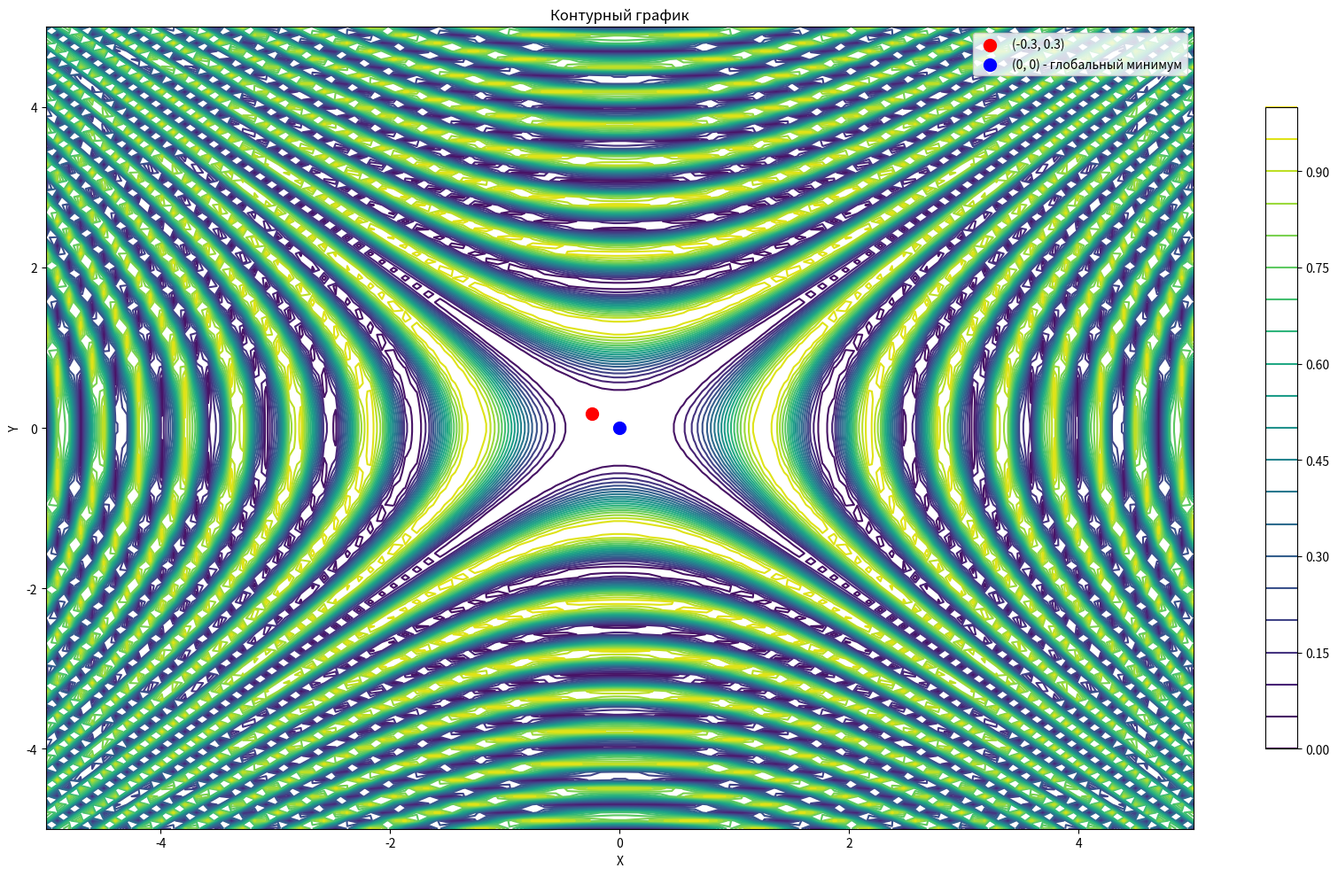

Write Python code to recreate this figure.
import numpy as np
import matplotlib.pyplot as plt
from mpl_toolkits.mplot3d import Axes3D

# Определяем функцию
def f(x, y):
    return 0.5 + (np.sin(x**2 - y**2)**2 - 0.5) / (1 + 0.001 * (x**2 + y**2))**2

# Создаем сетку точек
x = np.linspace(-5, 5, 100)
y = np.linspace(-5, 5, 100)
X, Y = np.meshgrid(x, y)
Z = f(X, Y)

# Создаем график
fig = plt.figure(figsize=(50, 10))

# 2. Контурный график
ax2 = fig.add_subplot(132)
contour = ax2.contour(X, Y, Z, levels=20, cmap='viridis')
ax2.set_xlabel('X')
ax2.set_ylabel('Y')
ax2.set_title('Контурный график')
plt.colorbar(contour, ax=ax2, shrink=0.8)

# Отмечаем точку (-0.3, 0.3) и (0, 0)
ax2.scatter(-0.24, 0.18, color='red', s=100, label='(-0.3, 0.3)')
ax2.scatter(0, 0, color='blue', s=100, label='(0, 0) - глобальный минимум')
ax2.legend()

plt.tight_layout()
plt.show()

# Выводим значения в ключевых точках
print("Значения функции в ключевых точках:")
print(f"f(0, 0) = {f(0, 0):.6f} (глобальный минимум)")
print(f"f(-0.3, 0.3) = {f(-0.3, 0.3):.6f}")
print(f"f(-0.2, 0.2) = {f(-0.2, 0.2):.6f}")
print(f"f(-0.4, 0.4) = {f(-0.4, 0.4):.6f}")
